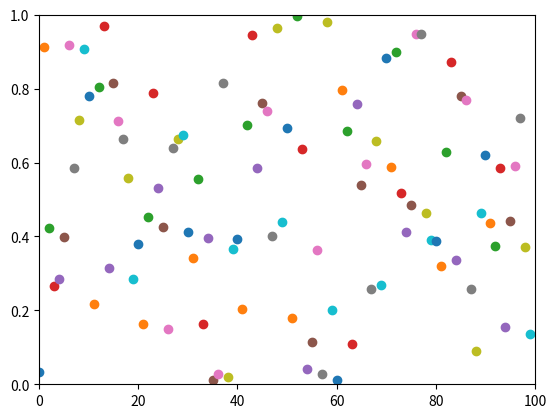

This chart was generated by the following Python code:
# -*- coding: utf-8 -*-
"""
Created on Wed Jul 11 14:06:37 2018

@author: Administrator
"""

import numpy as np
import matplotlib.pyplot as plt

plt.axis([0, 100, 0, 1])
plt.ion()

for i in range(100):
    y = np.random.random()
    plt.scatter(i, y)
    plt.pause(0.1)
plt.show()